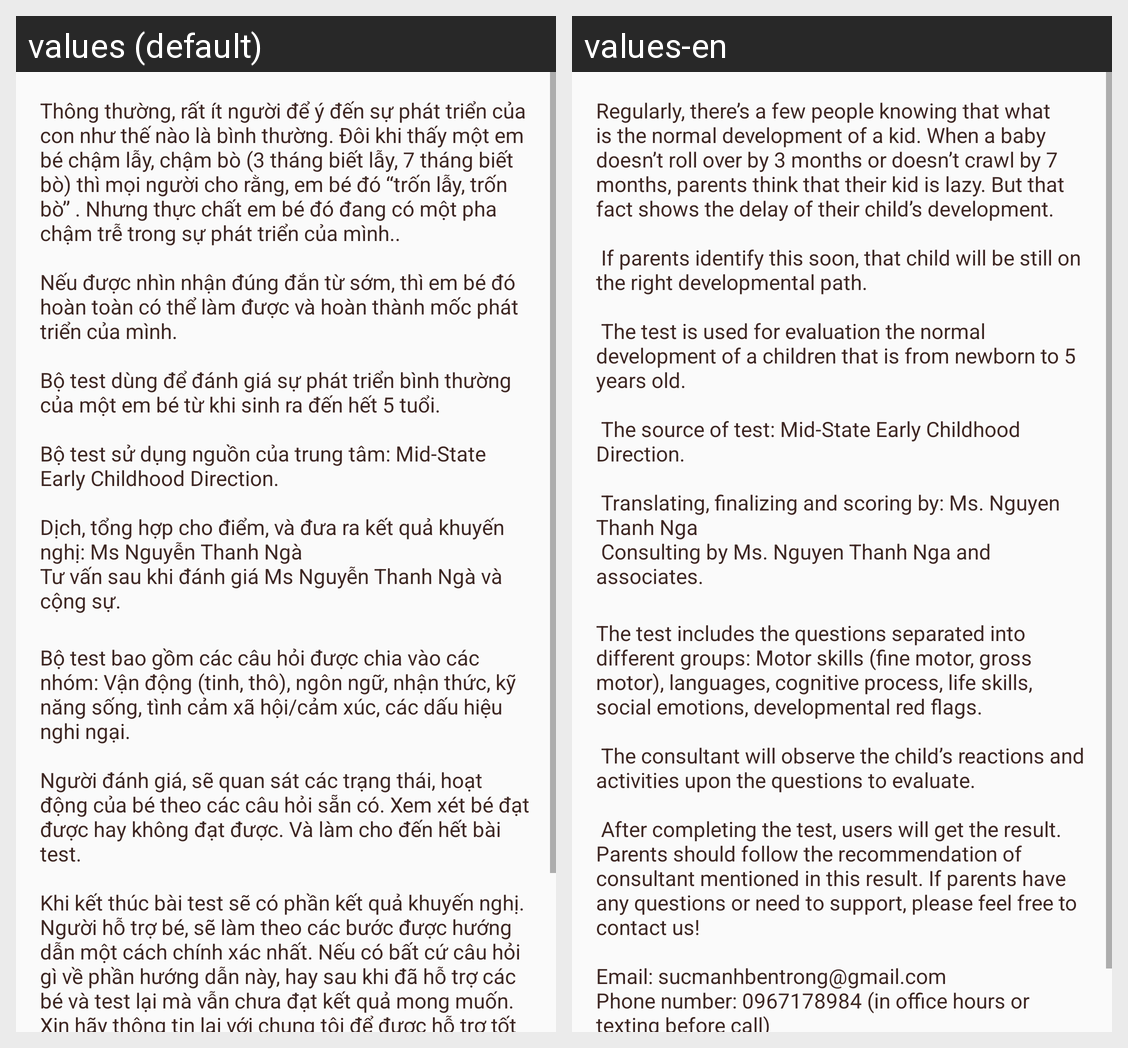

This grid shows one Android layout under two languages. Give, for every string resource on the screen, its name, the default text and each shown locale's text.
Android screen res/layout/fragment_tutorial.xml rendered under 2 locales, left to right: values (default), values-en. Device: Nexus 5 (rendered at 1080×1920; each locale shown at half size, 540×960, under a caption strip naming it); theme AppTheme.
Strings drawn on this screen, with the default value and each locale's value (text and hints the layout hard-codes, and strings that could not be matched under every locale, appear in the picture but are not listed):

str_app_info_text
  values: Thông thường, rất ít người để ý đến sự phát triển của con như thế nào là bình thường. Đôi khi thấy một em bé chậm lẫy, chậm bò (3 tháng biết lẫy, 7 tháng biết bò) thì mọi người cho rằng, em bé đó “trốn lẫy, trốn bò” . Nhưng thực chất em bé đó đang có một pha chậm trễ trong sự phát triển của mình.. 
      
      Nếu được nhìn nhận đúng đắn từ sớm, thì em bé đó hoàn toàn có thể làm được và hoàn thành mốc phát …[clipped]
  values-en: Regularly, there’s a few people knowing that what is the normal development of a kid. When a baby doesn’t roll over by 3 months or doesn’t crawl by 7 months, parents think that their kid is lazy. But that fact shows the delay of their child’s development. 
      
       If parents identify this soon, that child will be still on the right developmental path. 
      
       The test is used for evaluation the normal …[clipped]

str_help_text
  values: Bộ test bao gồm các câu hỏi được chia vào các nhóm: Vận động (tinh, thô), ngôn ngữ, nhận thức, kỹ năng sống, tình cảm xã hội/cảm xúc, các dấu hiệu nghi ngại. 
      
      Người đánh giá, sẽ quan sát các trạng thái, hoạt động của bé theo các câu hỏi sẵn có. Xem xét bé đạt được hay không đạt được. Và làm cho đến hết bài test. 
      
      Khi kết thúc bài test sẽ có phần kết quả khuyến nghị. Người hỗ trợ bé, sẽ làm theo …[clipped]
  values-en: The test includes the questions separated into different groups: Motor skills (fine motor, gross motor), languages, cognitive process, life skills, social emotions, developmental red flags. 
      
       The consultant will observe the child’s reactions and activities upon the questions to evaluate. 
      
       After completing the test, users will get the result. Parents should follow the recommendation of …[clipped]
